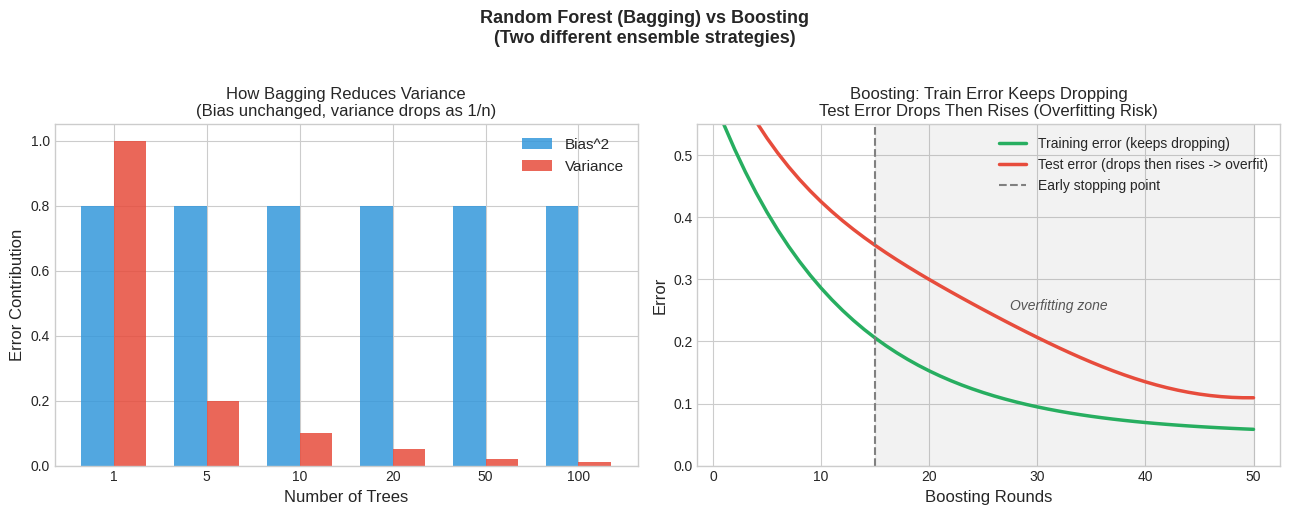

This figure's Python source: (Note: this script raises an exception after producing the figure.)
#!/usr/bin/env python3
# -*- coding: utf-8 -*-
"""Ensemble methods and neural network structure figures"""
import numpy as np
import matplotlib
matplotlib.use('Agg')
import matplotlib.pyplot as plt
plt.rcParams['font.sans-serif'] = ['WenQuanYi Micro Hei', 'Noto Sans CJK SC', 'DejaVu Sans']
plt.rcParams['axes.unicode_minus'] = False
import matplotlib.patches as mpatches

plt.style.use('seaborn-v0_8-whitegrid')

def savefig(fig, name):
    path = f'/home/reremouse/work/yishape-math/book/figures/{name}'
    fig.savefig(path, dpi=150, bbox_inches='tight', facecolor='white')
    print(f'Saved: {path}')
    plt.close(fig)

# ========== Fig 1: Ensemble Strategies ==========
fig, axes = plt.subplots(1, 2, figsize=(13, 5))

ax = axes[0]
n_trees_list = [1, 5, 10, 20, 50, 100]
base_variance = 1.0
base_bias_sq = 0.8
x_pos = np.arange(len(n_trees_list))
width = 0.35

bias_sq = [base_bias_sq for _ in n_trees_list]
variance = [base_variance / n for n in n_trees_list]

bars1 = ax.bar(x_pos - width/2, bias_sq, width, label='Bias^2', color='#3498DB', alpha=0.85)
bars2 = ax.bar(x_pos + width/2, variance, width, label='Variance', color='#E74C3C', alpha=0.85)
ax.set_xlabel('Number of Trees', fontsize=12)
ax.set_ylabel('Error Contribution', fontsize=12)
ax.set_title('How Bagging Reduces Variance\n(Bias unchanged, variance drops as 1/n)', fontsize=12)
ax.set_xticks(x_pos)
ax.set_xticklabels([str(n) for n in n_trees_list])
ax.legend(fontsize=11)

ax = axes[1]
n_rounds = 50
train_errors = [0.5 * np.exp(-r/12) + 0.05 for r in range(n_rounds)]
test_errors = [0.5 * np.exp(-r/12) + 0.15 + 0.05*np.sin(r/10) for r in range(n_rounds)]
rounds = np.arange(1, n_rounds+1)
ax.plot(rounds, train_errors, color='#27AE60', lw=2.5, label='Training error (keeps dropping)')
ax.plot(rounds, test_errors, color='#E74C3C', lw=2.5, label='Test error (drops then rises -> overfit)')
ax.axvline(15, color='gray', lw=1.5, ls='--', label='Early stopping point')
ax.fill_betweenx([0, 0.55], 15, 50, color='gray', alpha=0.1)
ax.text(32, 0.25, 'Overfitting zone', fontsize=10, ha='center', color='#555555', style='italic')
ax.set_xlabel('Boosting Rounds', fontsize=12)
ax.set_ylabel('Error', fontsize=12)
ax.set_title('Boosting: Train Error Keeps Dropping\nTest Error Drops Then Rises (Overfitting Risk)', fontsize=12)
ax.legend(fontsize=10)
ax.set_ylim(0, 0.55)

fig.suptitle('Random Forest (Bagging) vs Boosting\n(Two different ensemble strategies)', fontsize=13, fontweight='bold', y=1.02)
plt.tight_layout()
savefig(fig, 'fig_ensemble_strategies.png')

# ========== Fig 2: Bayesian Updating ==========
from scipy.stats import beta
fig, axes = plt.subplots(1, 3, figsize=(13, 4.5))
x = np.linspace(0, 1, 300)

# Prior
prior_a, prior_b = 2, 2
ax = axes[0]
ax.plot(x, beta.pdf(x, prior_a, prior_b), color='#95A5A6', lw=2.5, label='Prior')
ax.set_title('Prior Distribution\n(Belief before data)', fontsize=12)
ax.set_xlabel('theta (success rate)', fontsize=11)
ax.set_ylabel('Probability Density', fontsize=11)
ax.legend(fontsize=10)

# Weak data
post_a, post_b = prior_a + 5 - 1, prior_b + 3 - 1
ax = axes[1]
ax.plot(x, beta.pdf(x, prior_a, prior_b), color='#95A5A6', lw=2, ls='--', label='Prior')
ax.plot(x, beta.pdf(x, 5, 3), color='#3498DB', lw=2, ls='--', alpha=0.6, label='Likelihood')
ax.plot(x, beta.pdf(x, post_a, post_b), color='#3498DB', lw=2.5, label='Posterior')
ax.axvline(post_a/(post_a+post_b), color='#3498DB', lw=1.5, ls=':', alpha=0.8)
ax.set_title('Bayesian Update (Weak Data)\n(Both prior and data matter)', fontsize=12)
ax.set_xlabel('theta', fontsize=11)
ax.set_ylabel('Probability Density', fontsize=11)
ax.legend(fontsize=9)

# Strong data
post_a, post_b = prior_a + 50 - 1, prior_b + 30 - 1
ax = axes[2]
ax.plot(x, beta.pdf(x, prior_a, prior_b), color='#95A5A6', lw=2, ls='--', label='Prior')
ax.plot(x, beta.pdf(x, 50, 30), color='#27AE60', lw=2, ls='--', alpha=0.6, label='Likelihood')
ax.plot(x, beta.pdf(x, post_a, post_b), color='#27AE60', lw=2.5, label='Posterior')
ax.axvline(post_a/(post_a+post_b), color='#27AE60', lw=1.5, ls=':', alpha=0.8)
ax.set_title('Bayesian Update (Strong Data)\n(Data dominates, prior overwhelmed)', fontsize=12)
ax.set_xlabel('theta', fontsize=11)
ax.set_ylabel('Probability Density', fontsize=11)
ax.legend(fontsize=9)

fig.suptitle('Bayesian Updating: Prior + Data -> Posterior\n(More data -> posterior approaches likelihood)', fontsize=13, fontweight='bold', y=1.02)
plt.tight_layout()
savefig(fig, 'fig_bayesian_update.png')

# ========== Fig 3: Neural Network Structure ==========
fig, ax = plt.subplots(figsize=(12, 7))
ax.set_xlim(-0.5, 4.5)
ax.set_ylim(-0.5, 6.5)
ax.axis('off')

layer_configs = [(2, 'Input Layer\n(2 features)'), (4, 'Hidden Layer 1\n(4 neurons)'), (3, 'Hidden Layer 2\n(3 neurons)'), (1, 'Output Layer\n(1 output)')]
layer_colors = ['#3498DB', '#27AE60', '#27AE60', '#E74C3C']
layer_x = [0, 1.5, 3.0, 4.5]

for layer_idx, (n_nodes, label, x_pos, color) in enumerate(zip(
    [n for n, _ in layer_configs],
    [l for _, l in layer_configs],
    layer_x,
    layer_colors
)):
    node_y = np.linspace(0.5, 5.5, n_nodes)
    for ny in node_y:
        circle = plt.Circle((x_pos, ny), 0.25, color=color, alpha=0.85, zorder=5)
        ax.add_patch(circle)
    ax.text(x_pos, 6.2, label, ha='center', va='bottom', fontsize=11, fontweight='bold', color=color)

    if layer_idx < len(layer_configs) - 1:
        next_n = layer_configs[layer_idx+1][0]
        next_y = np.linspace(0.5, 5.5, next_n)
        for ny_current in node_y:
            for ny_next in next_y:
                ax.plot([x_pos+0.25, x_pos+1.5-0.25], [ny_current, ny_next],
                        color='#BDC3C7', lw=0.5, alpha=0.5)

ax.text(2.25, -0.15, '-> Forward: x.W + b -> ReLU/Sigmoid -> ... -> sigma -> Output\n    Backward: gradient from output layer, update weights',
        ha='center', fontsize=10, color='#555555', style='italic')
ax.set_title('Neural Network Structure\n(Fully Connected / Feedforward)', fontsize=13, fontweight='bold')
plt.tight_layout()
savefig(fig, 'fig_neural_network_structure.png')

print("Ensemble and neural network figures done!")
